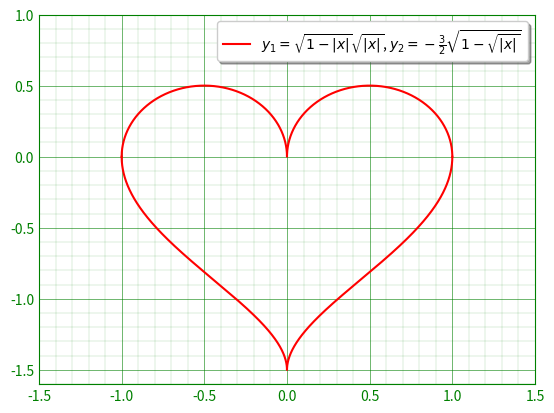

The matplotlib source for this figure:
import matplotlib as mpl
import matplotlib.pyplot as plt
import numpy as np

label_for_legend = (
    r'$y_1 = \sqrt{1 - |x|} \sqrt{|x|}$, '
    r'$y_2 = -\frac{3}{2} \sqrt{1 - \sqrt{|x|}}$'
)

x = np.linspace(-1, 1, 10001)
y1 = np.sqrt(1 - np.abs(x)) * np.sqrt(np.abs(x))
y2 = (-3 / 2) * np.sqrt(1 - np.sqrt((np.abs(x))))

plt.plot(x, y1, 'r', label=label_for_legend)
plt.plot(x, y2, 'r')
plt.legend(shadow=True)

# Set wider x-limit and y-limit.
plt.xlim([-1.5, 1.5])
plt.ylim([-1.6, 1.0])

ax = plt.gca()

# Set major and minor tick loations on the axes.
ax.xaxis.set_major_locator(mpl.ticker.MultipleLocator(0.5))
ax.xaxis.set_minor_locator(mpl.ticker.MultipleLocator(0.1))
ax.yaxis.set_major_locator(mpl.ticker.MultipleLocator(0.5))
ax.yaxis.set_minor_locator(mpl.ticker.MultipleLocator(0.1))

# Draw grid lines in green color.
plt.grid(which='major', color='g', linewidth='0.4')
plt.grid(which='minor', color='g', linewidth='0.1')

# Trim protruding ticks by setting tick length to 0.
plt.tick_params(which='major', colors='g', length=0)
plt.tick_params(which='minor', colors='g', length=0)

# Color spines green.
ax.spines['bottom'].set_color('g')
ax.spines['top'].set_color('g')
ax.spines['right'].set_color('g')
ax.spines['left'].set_color('g')

plt.savefig('out.png', dpi=300, bbox_inches='tight')
